Image classification data set "dataset" (JOHANNABELL/bananavision on GitHub). Class labels (6): mure malade, mure saint, tropmure malade, tropmure saint, vert malade, vert sain.

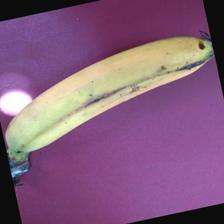
Label: mure saint

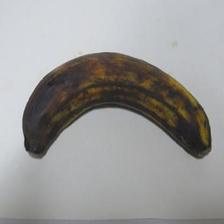
Label: tropmure saint

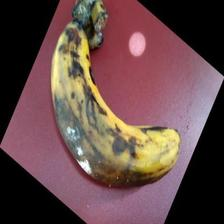
Label: tropmure malade

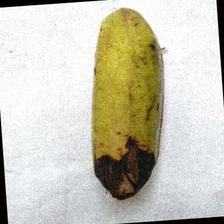
Label: vert malade

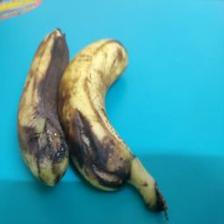
Label: mure malade

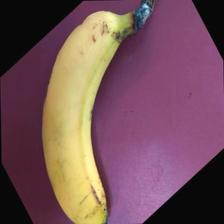
Label: mure saint
